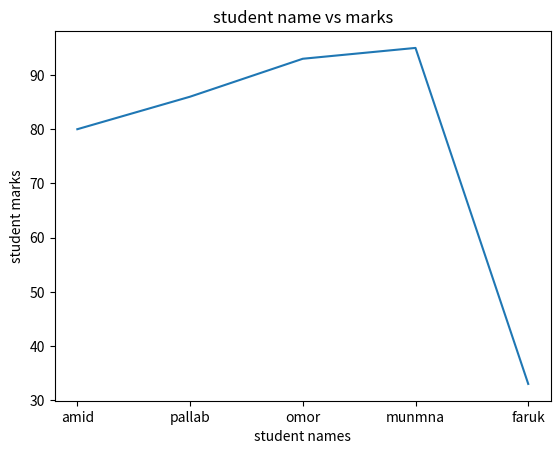

Here is the Python script that generated this plot:
import matplotlib
import matplotlib.pyplot as plt
import numpy as np

names = np.array(["amid","pallab","omor","munmna","faruk"])
marks = np.array([80,86,93,95,33])


plt.plot(names ,marks)
plt.title("student name vs marks")
plt.xlabel("student names")
plt.ylabel("student marks")
plt.show()

